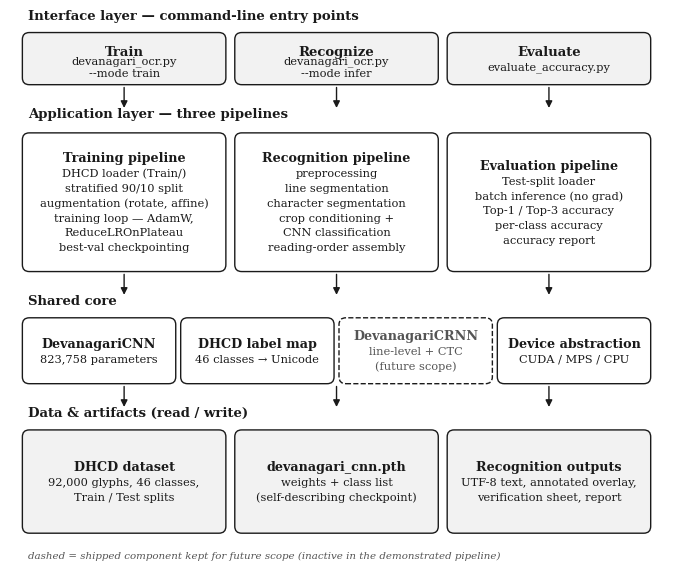

The script that saved this image:
#!/usr/bin/env python3
"""Generate the layered system-architecture diagram for the demo report.

Mirrors the actual module structure of devanagari_ocr.py + evaluate_accuracy.py:
  Interface layer (CLI entry points)
  Application layer (train / recognize / evaluate pipelines)
  Shared core (CNN, label map, device abstraction)
  Data & artifacts (dataset, checkpoint, outputs)
"""
import matplotlib
matplotlib.use("Agg")
import matplotlib.pyplot as plt
from matplotlib.patches import FancyBboxPatch, FancyArrowPatch

plt.rcParams["font.family"] = "serif"
plt.rcParams["font.serif"] = ["Times New Roman", "DejaVu Serif"]

W, H = 6.6, 5.75
fig, ax = plt.subplots(figsize=(W, H), dpi=200)
ax.set_xlim(0, W)
ax.set_ylim(0, H)
ax.axis("off")

LX = 0.16            # left edge of content
RW = W - 2 * LX      # content width
COL_W = (RW - 2 * 0.16) / 3
GAPC = 0.16

def col_x(i):
    return LX + i * (COL_W + GAPC)

def rbox(x, y, w, h, fill="#FFFFFF", lw=1.0):
    ax.add_patch(FancyBboxPatch((x, y), w, h,
        boxstyle="round,pad=0.035,rounding_size=0.07",
        linewidth=lw, edgecolor="#1a1a1a", facecolor=fill))

def arrow_v(x, y_from, y_to):
    ax.add_patch(FancyArrowPatch((x, y_from), (x, y_to), arrowstyle="-|>",
        mutation_scale=10, linewidth=1.0, color="#1a1a1a"))

def band_label(y, text):
    ax.text(LX + 0.02, y, text, ha="left", va="bottom",
            fontsize=9.5, fontweight="bold", color="#1a1a1a")

def ctext(x, y_center, lines, weights, sizes, linspacing=1.35, color="#1a1a1a"):
    """centered multi-line text with per-line weight/size"""
    lh = [s * linspacing for s in sizes]           # per-line height in pt
    total = sum(lh)                                 # pt
    y = y_center + (total / 2) / 72.0               # start from top, in inches
    for i, line in enumerate(lines):
        y -= (lh[i] / 2) / 72.0
        ax.text(x, y, line, ha="center", va="center",
                fontsize=sizes[i], fontweight=weights[i], color=color)
        y -= (lh[i] / 2) / 72.0

# ---------------------------------------------------------------- band A
band_label(5.62, "Interface layer \u2014 command-line entry points")
A_h = 0.46
A_y = 5.02
A = [
    ("Train", "devanagari_ocr.py\n--mode train"),
    ("Recognize", "devanagari_ocr.py\n--mode infer"),
    ("Evaluate", "evaluate_accuracy.py"),
]
for i, (t, c) in enumerate(A):
    x = col_x(i)
    rbox(x, A_y, COL_W, A_h, fill="#F2F2F2")
    ctext(x + COL_W / 2, A_y + A_h / 2,
          [t, c], ["bold", "normal"], [9.5, 8.2], 1.3)

# ---------------------------------------------------------------- band B
band_label(4.62, "Application layer \u2014 three pipelines")
B_h = 1.34
B_y = 3.12
B = [
    ("Training pipeline",
     ["DHCD loader (Train/)", "stratified 90/10 split",
      "augmentation (rotate, affine)", "training loop \u2014 AdamW,",
      "ReduceLROnPlateau", "best-val checkpointing"]),
    ("Recognition pipeline",
     ["preprocessing", "line segmentation", "character segmentation",
      "crop conditioning +", "CNN classification", "reading-order assembly"]),
    ("Evaluation pipeline",
     ["Test-split loader", "batch inference (no grad)",
      "Top-1 / Top-3 accuracy", "per-class accuracy",
      "accuracy report"]),
]
for i, (t, lines) in enumerate(B):
    x = col_x(i)
    rbox(x, B_y, COL_W, B_h)
    ctext(x + COL_W / 2, B_y + B_h / 2, [t] + lines,
          ["bold"] + ["normal"] * len(lines),
          [9.2] + [8.2] * len(lines), 1.32)

# ---------------------------------------------------------------- band C
band_label(2.72, "Shared core")
C_h = 0.60
C_y = 1.98
CORE_W = (RW - 3 * 0.12) / 4

def core_x(i):
    return LX + i * (CORE_W + 0.12)

C = [
    ("DevanagariCNN", "823,758 parameters", False),
    ("DHCD label map", "46 classes \u2192 Unicode", False),
    ("DevanagariCRNN", "line-level + CTC\n(future scope)", True),
    ("Device abstraction", "CUDA / MPS / CPU", False),
]
for i, (t, s, dashed) in enumerate(C):
    x = core_x(i)
    box = FancyBboxPatch((x, C_y), CORE_W, C_h,
        boxstyle="round,pad=0.035,rounding_size=0.07",
        linewidth=1.0, edgecolor="#1a1a1a",
        facecolor="#FFFFFF", linestyle="--" if dashed else "-")
    ax.add_patch(box)
    color = "#555555" if dashed else "#1a1a1a"
    lines = s.split("\n")
    ctext(x + CORE_W / 2, C_y + C_h / 2,
          [t] + lines, ["bold"] + ["normal"] * len(lines),
          [9.2] + [8.2] * len(lines), 1.3, color=color)

ax.text(LX + 0.02, 0.20, "dashed = shipped component kept for future scope (inactive in the demonstrated pipeline)",
        ha="left", va="center", fontsize=7.4, style="italic", color="#555555")

# ---------------------------------------------------------------- band D
band_label(1.58, "Data & artifacts (read / write)")
D_h = 0.98
D_y = 0.46
D = [
    ("DHCD dataset", "92,000 glyphs, 46 classes,", "Train / Test splits"),
    ("devanagari_cnn.pth", "weights + class list", "(self-describing checkpoint)"),
    ("Recognition outputs", "UTF-8 text, annotated overlay,", "verification sheet, report"),
]
for i, lines in enumerate(D):
    x = col_x(i)
    rbox(x, D_y, COL_W, D_h, fill="#F2F2F2")
    ctext(x + COL_W / 2, D_y + D_h / 2, list(lines),
          ["bold"] + ["normal"] * (len(lines) - 1),
          [9.2] + [8.2] * (len(lines) - 1), 1.32)

# ---------------------------------------------------------------- arrows
for i in range(3):
    xc = col_x(i) + COL_W / 2
    arrow_v(xc, A_y - 0.035, A_y - 0.30)            # A -> B
    arrow_v(xc, B_y - 0.035, B_y - 0.30)            # B -> C
    arrow_v(xc, C_y - 0.035, C_y - 0.30)            # C -> D

plt.tight_layout(pad=0.25)
plt.savefig("figure_architecture.png", bbox_inches="tight", facecolor="white")
plt.close()
print("architecture figure written")
